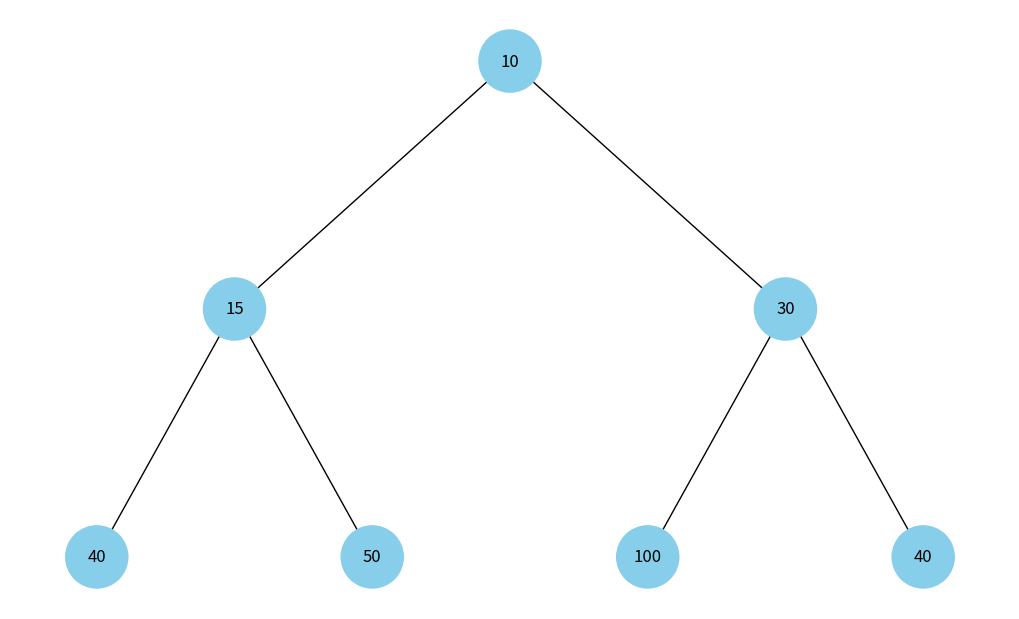

Generate this figure with matplotlib:
import uuid
import networkx as nx
import matplotlib.pyplot as plt
import math


class Node:
    def __init__(self, key, color="skyblue"):
        self.left = None
        self.right = None
        self.val = key
        self.color = color  # Додатковий аргумент для кольору вузла
        self.id = str(uuid.uuid4())  # Унікальний ідентифікатор вузла


def build_heap_tree(array):
    """Функція для побудови бінарного дерева із масиву (бінарна купа)."""
    if not array:
        return None

    nodes = [Node(key) for key in array]  # Створення вузлів із значень масиву

    # З'єднання вузлів відповідно до структури бінарної купи
    for i in range(len(array) // 2):
        left_index = 2 * i + 1
        right_index = 2 * i + 2

        if left_index < len(array):
            nodes[i].left = nodes[left_index]
        if right_index < len(array):
            nodes[i].right = nodes[right_index]

    return nodes[0]  # Повертаємо корінь дерева


def add_edges(graph, node, pos, x=0, y=0, layer=1):
    """Додає вузли та ребра в граф для побудови дерева."""
    if node is not None:
        graph.add_node(node.id, color=node.color, label=node.val)
        if node.left:
            graph.add_edge(node.id, node.left.id)
            l = x - 1 / 2 ** layer
            pos[node.left.id] = (l, y - 1)
            add_edges(graph, node.left, pos, x=l, y=y - 1, layer=layer + 1)
        if node.right:
            graph.add_edge(node.id, node.right.id)
            r = x + 1 / 2 ** layer
            pos[node.right.id] = (r, y - 1)
            add_edges(graph, node.right, pos, x=r, y=y - 1, layer=layer + 1)


def draw_tree(tree_root):
    """Візуалізує дерево за допомогою NetworkX."""
    tree = nx.DiGraph()
    pos = {tree_root.id: (0, 0)}
    add_edges(tree, tree_root, pos)

    colors = [node[1]['color'] for node in tree.nodes(data=True)]
    labels = {node[0]: node[1]['label'] for node in tree.nodes(data=True)}

    plt.figure(figsize=(10, 6))
    nx.draw(tree, pos=pos, labels=labels, arrows=False,
            node_size=2000, node_color=colors)
    plt.show()


# Приклад масиву для бінарної купи
heap_array = [10, 15, 30, 40, 50, 100, 40]

# Побудова та візуалізація бінарної купи
heap_tree = build_heap_tree(heap_array)
draw_tree(heap_tree)
